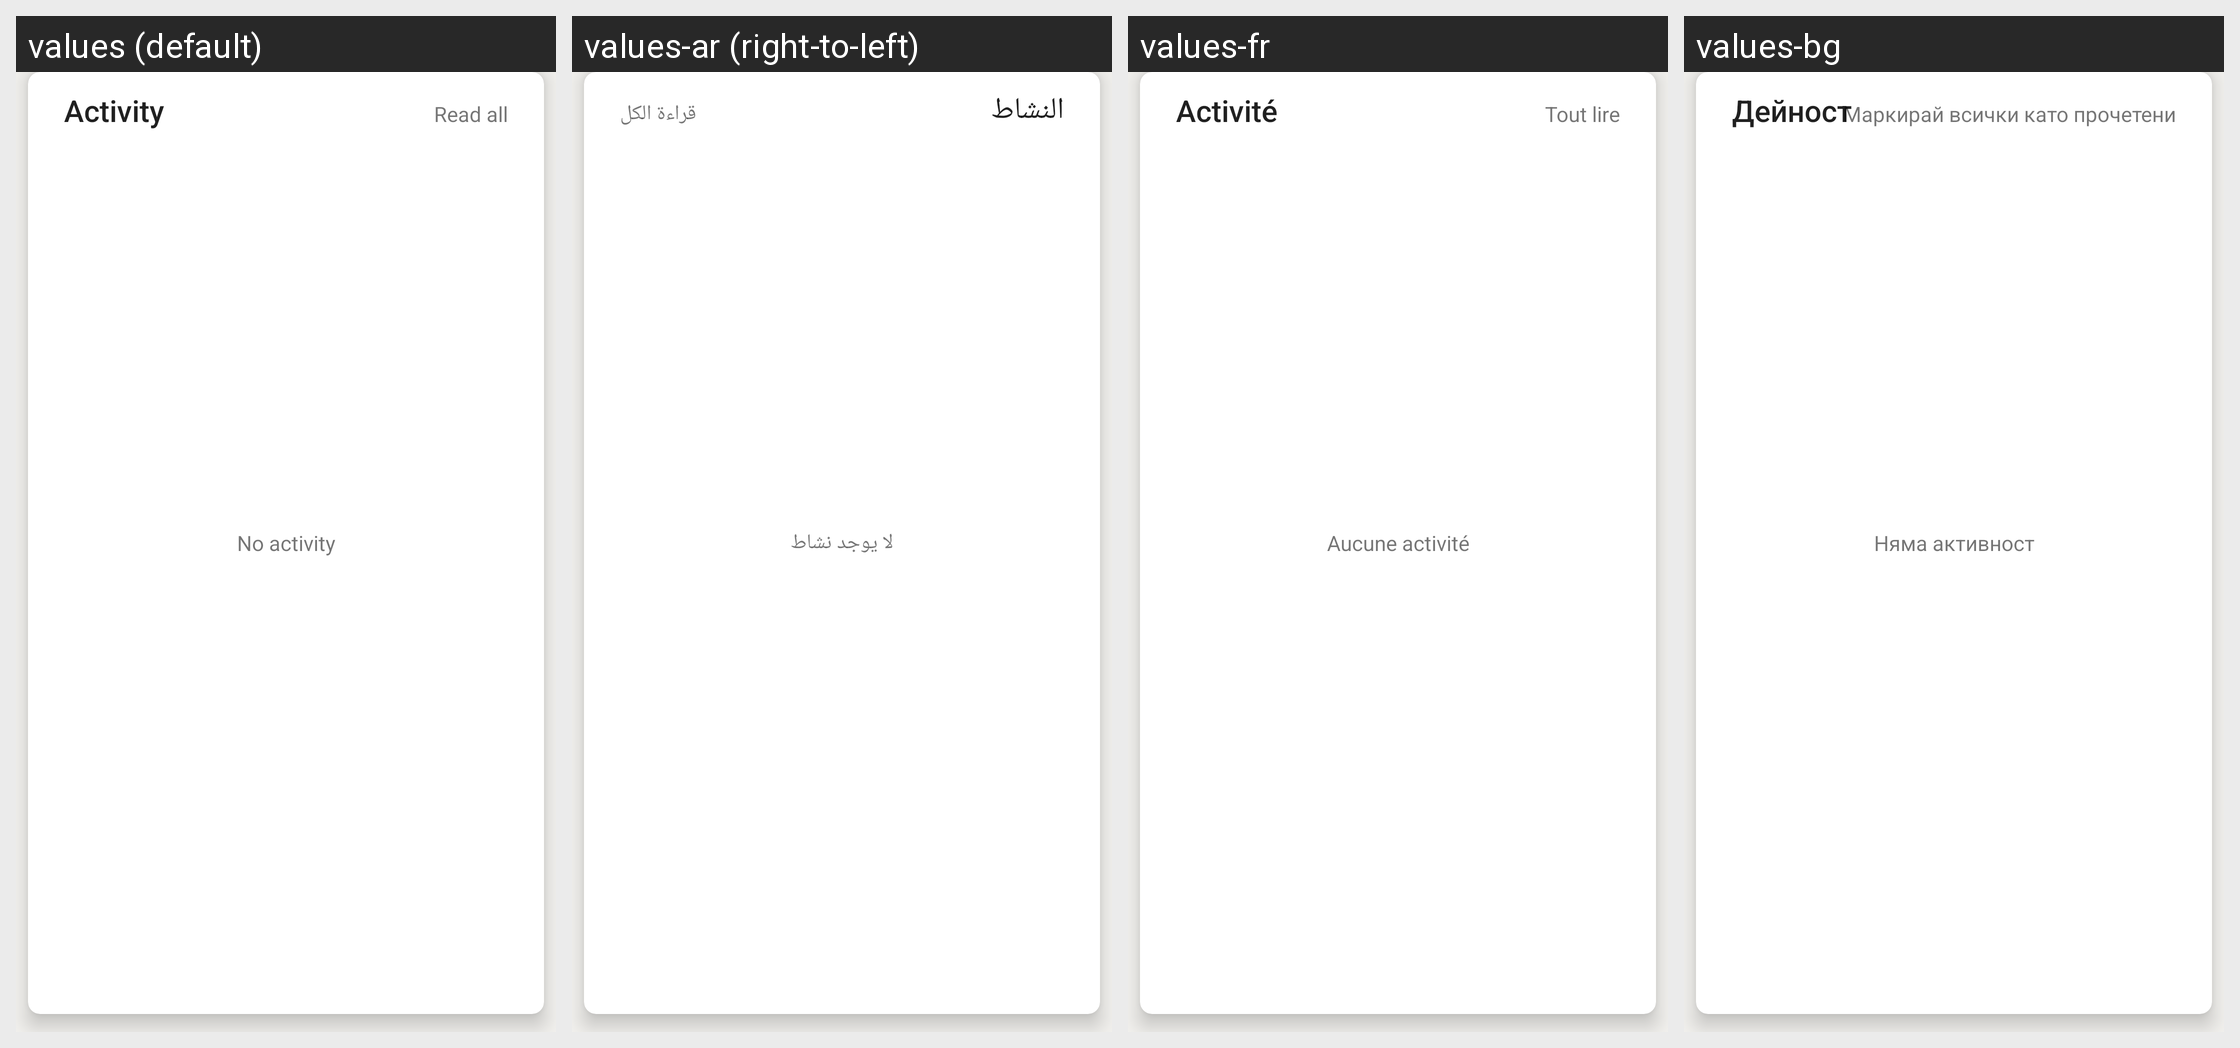

Translations of the strings shown on this Android screen, per locale in the grid:
Android screen res/layout/comments_history.xml rendered under 4 locales, left to right: values (default), values-ar (right-to-left), values-fr, values-bg. Device: Nexus 5 (rendered at 1080×1920; each locale shown at half size, 540×960, under a caption strip naming it); theme AppTheme.
Other locales in the repository, not shown: values-cs, values-de, values-el, values-es, values-fa, values-hi, values-id, values-in, values-nl, values-pl, values-pt, values-pt-rBR, values-ru, values-tr.
Strings drawn on this screen, with the default value and each locale's value (text and hints the layout hard-codes, and strings that could not be matched under every locale, appear in the picture but are not listed):

activity
  values: Activity
  values-ar: النشاط
  values-fr: Activité
  values-bg: Дейност

mark_all_read
  values: Read all
  values-ar: قراءة الكل
  values-fr: Tout lire
  values-bg: Маркирай всички като прочетени

no_activity
  values: No activity
  values-ar: لا يوجد نشاط
  values-fr: Aucune activité
  values-bg: Няма активност
